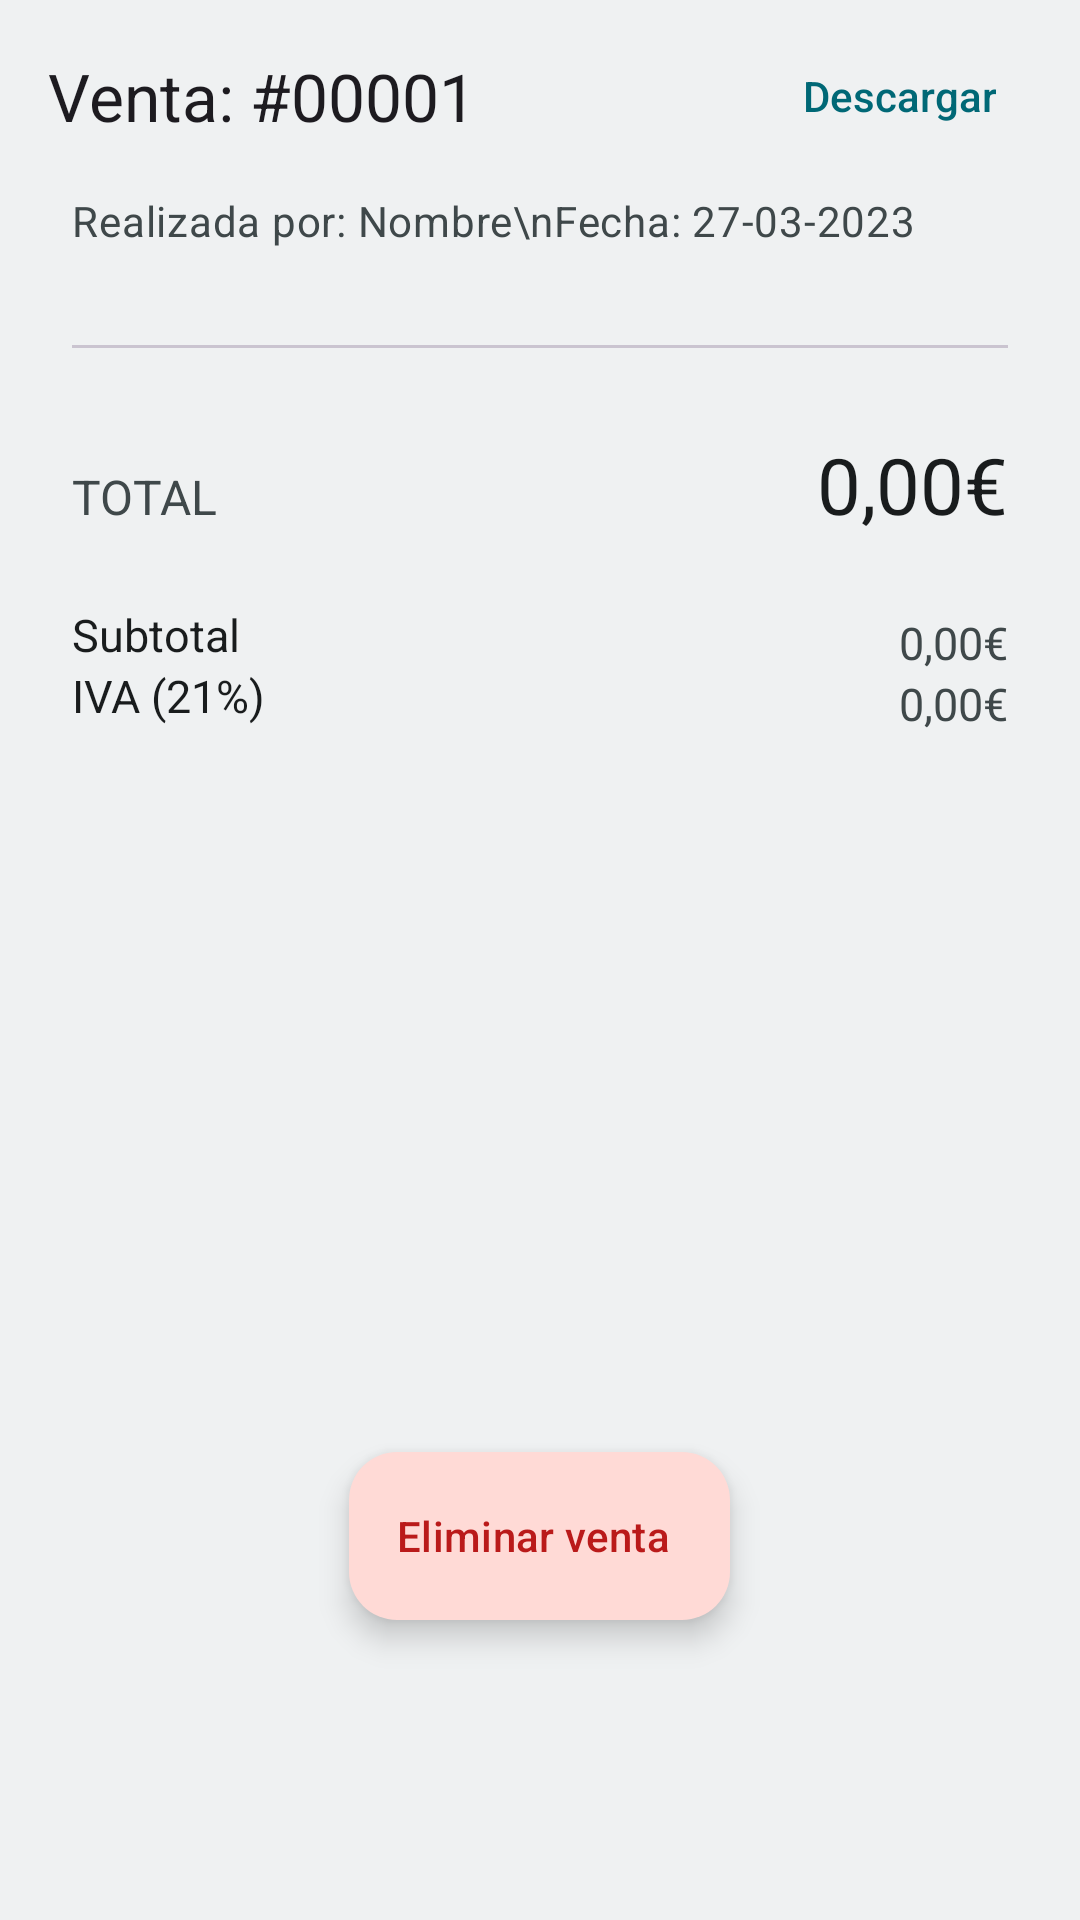

Write the Android layout XML for this screen, with the resource values it uses.
<!-- AndroidManifest.xml: application theme AppTheme -->
<!-- res/layout/fragment_venta_dialog.xml -->
<?xml version="1.0" encoding="utf-8"?>
<androidx.coordinatorlayout.widget.CoordinatorLayout xmlns:android="http://schemas.android.com/apk/res/android"
    xmlns:app="http://schemas.android.com/apk/res-auto"
    xmlns:tools="http://schemas.android.com/tools"
    android:id="@+id/coordinatorLayout"
    android:layout_width="match_parent"
    android:layout_height="match_parent"
    android:background="#EFF1F2"
    tools:context=".VentaDialogFragment">

    <com.google.android.material.appbar.AppBarLayout
        android:id="@+id/appBarLayout"
        android:layout_width="match_parent"
        android:layout_height="wrap_content"
        android:background="#EFF1F2" >

        <com.google.android.material.appbar.MaterialToolbar
            android:id="@+id/topAppBar"
            android:layout_width="match_parent"
            android:layout_height="?attr/actionBarSize"
            android:paddingEnd="16dp"
            app:menu="@menu/venta_app_bar"
            app:navigationIcon="@drawable/ic_close_24"
            app:navigationIconTint="@color/md_theme_light_onSurface"
            app:title="Venta: #00001"
            app:titleTextAppearance="@style/TextAppearance.Material3.TitleLarge" />

    </com.google.android.material.appbar.AppBarLayout>

    <LinearLayout
        android:layout_width="match_parent"
        android:layout_height="match_parent"
        app:layout_behavior="@string/appbar_scrolling_view_behavior"
        android:orientation="vertical"
        android:paddingLeft="24dp"
        android:paddingRight="24dp" >

        <TextView
            android:id="@+id/infoVenta"
            android:layout_width="match_parent"
            android:layout_height="wrap_content"
            android:gravity="center"
            android:paddingBottom="16dp"
            android:text="Realizada por: Nombre\nFecha: 27-03-2023"
            android:textAlignment="textStart"
            android:textAppearance="@style/TextAppearance.Material3.BodyMedium"
            android:textColor="@color/md_theme_light_onSurfaceVariant" />

        <androidx.recyclerview.widget.RecyclerView
            android:id="@+id/itemCartList"
            android:layout_width="wrap_content"
            android:layout_height="wrap_content" />

        <com.google.android.material.divider.MaterialDivider
            android:layout_width="match_parent"
            android:layout_height="wrap_content"
            android:layout_marginTop="16dp"
            android:layout_marginBottom="28dp" />

        <RelativeLayout
            android:layout_width="match_parent"
            android:layout_height="wrap_content"
            android:orientation="horizontal">

            <TextView
                android:id="@+id/headlineTotal"
                android:layout_width="wrap_content"
                android:layout_height="wrap_content"
                android:layout_alignBaseline="@id/totalPrice"
                android:layout_alignParentLeft="true"
                android:layout_centerInParent="true"
                android:layout_marginBottom="25dp"
                android:text="TOTAL"
                android:textColor="@color/md_theme_light_onSurfaceVariant"
                android:textSize="16sp" />

            <TextView
                android:id="@+id/totalPrice"
                android:layout_width="wrap_content"
                android:layout_height="wrap_content"
                android:layout_alignParentRight="true"
                android:layout_marginBottom="25dp"
                android:text="0,00€"
                android:textColor="@color/md_theme_light_onSurface"
                android:textSize="26sp" />

            <TextView
                android:id="@+id/headlineSubtotal"
                android:layout_width="wrap_content"
                android:layout_height="wrap_content"
                android:layout_below="@+id/headlineTotal"
                android:layout_alignParentLeft="true"
                android:text="Subtotal"
                android:textColor="@color/md_theme_light_onSurface"
                android:textSize="15sp" />

            <TextView
                android:id="@+id/subtotalPrice"
                android:layout_width="wrap_content"
                android:layout_height="wrap_content"
                android:layout_below="@+id/totalPrice"
                android:layout_alignParentRight="true"
                android:text="0,00€"
                android:textColor="@color/md_theme_light_onSurfaceVariant"
                android:textSize="15sp" />

            <TextView
                android:id="@+id/headlineIVA"
                android:layout_width="wrap_content"
                android:layout_height="wrap_content"
                android:layout_below="@+id/headlineSubtotal"
                android:layout_alignParentLeft="true"
                android:text="IVA (21%)"
                android:textColor="@color/md_theme_light_onSurface"
                android:textSize="15sp" />

            <TextView
                android:id="@+id/IVAPrice"
                android:layout_width="wrap_content"
                android:layout_height="wrap_content"
                android:layout_below="@+id/subtotalPrice"
                android:layout_alignParentRight="true"
                android:text="0,00€"
                android:textColor="@color/md_theme_light_onSurfaceVariant"
                android:textSize="15sp" />

        </RelativeLayout>
    </LinearLayout>

    <com.google.android.material.floatingactionbutton.ExtendedFloatingActionButton
        style="?attr/extendedFloatingActionButtonSurfaceStyle"
        android:id="@+id/deleteSaleFABButton"
        android:layout_width="wrap_content"
        android:layout_height="wrap_content"
        android:layout_marginBottom="100dp"
        android:layout_gravity="center|bottom"
        app:backgroundTint="?attr/colorErrorContainer"
        android:text="Eliminar venta"
        android:textColor="?attr/colorError"
        app:icon="@drawable/ic_delete_24"
        app:iconTint="?attr/colorError"
        app:rippleColor="?attr/colorOnErrorContainer"/>

</androidx.coordinatorlayout.widget.CoordinatorLayout>
<!-- resources referenced by this layout -->
<resources>
  <color name="md_theme_light_onSurface">#191C1D</color>
  <color name="md_theme_light_onSurfaceVariant">#3F484A</color>
  <color name="md_theme_light_primary">#006876</color>
  <color name="md_theme_light_onPrimary">#FFFFFF</color>
  <color name="md_theme_light_primaryContainer">#A1EFFF</color>
  <color name="md_theme_light_onPrimaryContainer">#001F25</color>
  <color name="md_theme_light_secondary">#4A6268</color>
  <color name="md_theme_light_onSecondary">#FFFFFF</color>
  <color name="md_theme_light_secondaryContainer">#CDE7ED</color>
  <color name="md_theme_light_onSecondaryContainer">#051F23</color>
  <color name="md_theme_light_tertiary">#545D7E</color>
  <color name="md_theme_light_onTertiary">#FFFFFF</color>
  <color name="md_theme_light_tertiaryContainer">#DBE1FF</color>
  <color name="md_theme_light_onTertiaryContainer">#101A37</color>
  <color name="md_theme_light_error">#BA1A1A</color>
  <color name="md_theme_light_errorContainer">#FFDAD6</color>
  <color name="md_theme_light_onError">#FFFFFF</color>
  <color name="md_theme_light_onErrorContainer">#410002</color>
  <color name="md_theme_light_background">#FBFCFD</color>
  <color name="md_theme_light_onBackground">#191C1D</color>
  <color name="md_theme_light_surface">#FBFCFD</color>
  <color name="md_theme_light_surfaceVariant">#DBE4E6</color>
  <color name="md_theme_light_outline">#6F797B</color>
  <color name="md_theme_light_inverseOnSurface">#EFF1F2</color>
  <color name="md_theme_light_inverseSurface">#2E3132</color>
  <color name="md_theme_light_inversePrimary">#44D8F1</color>
</resources>
